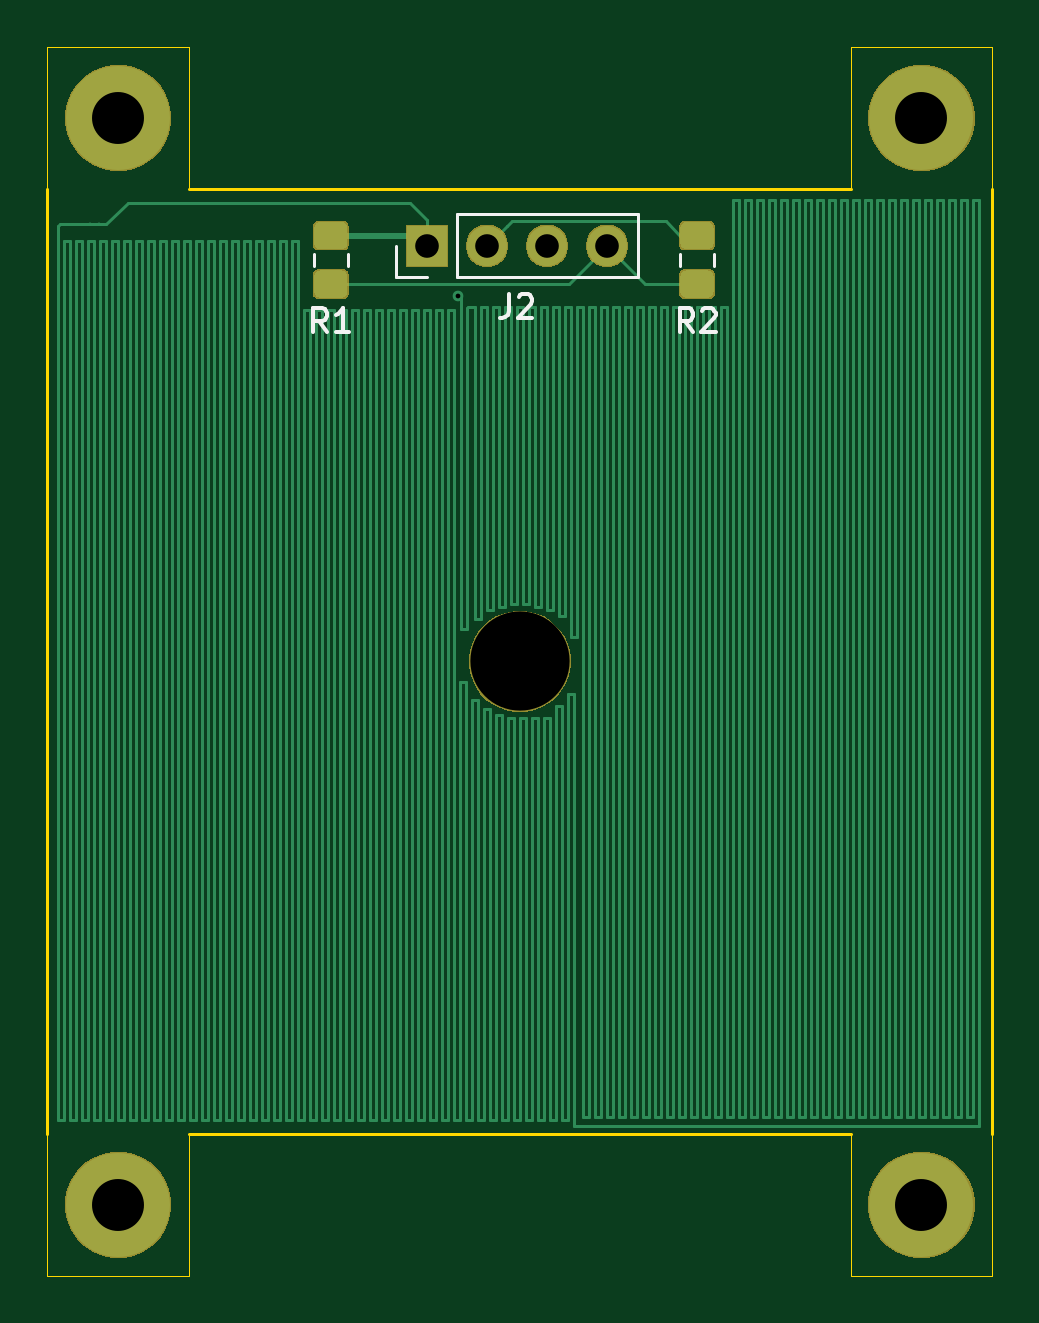
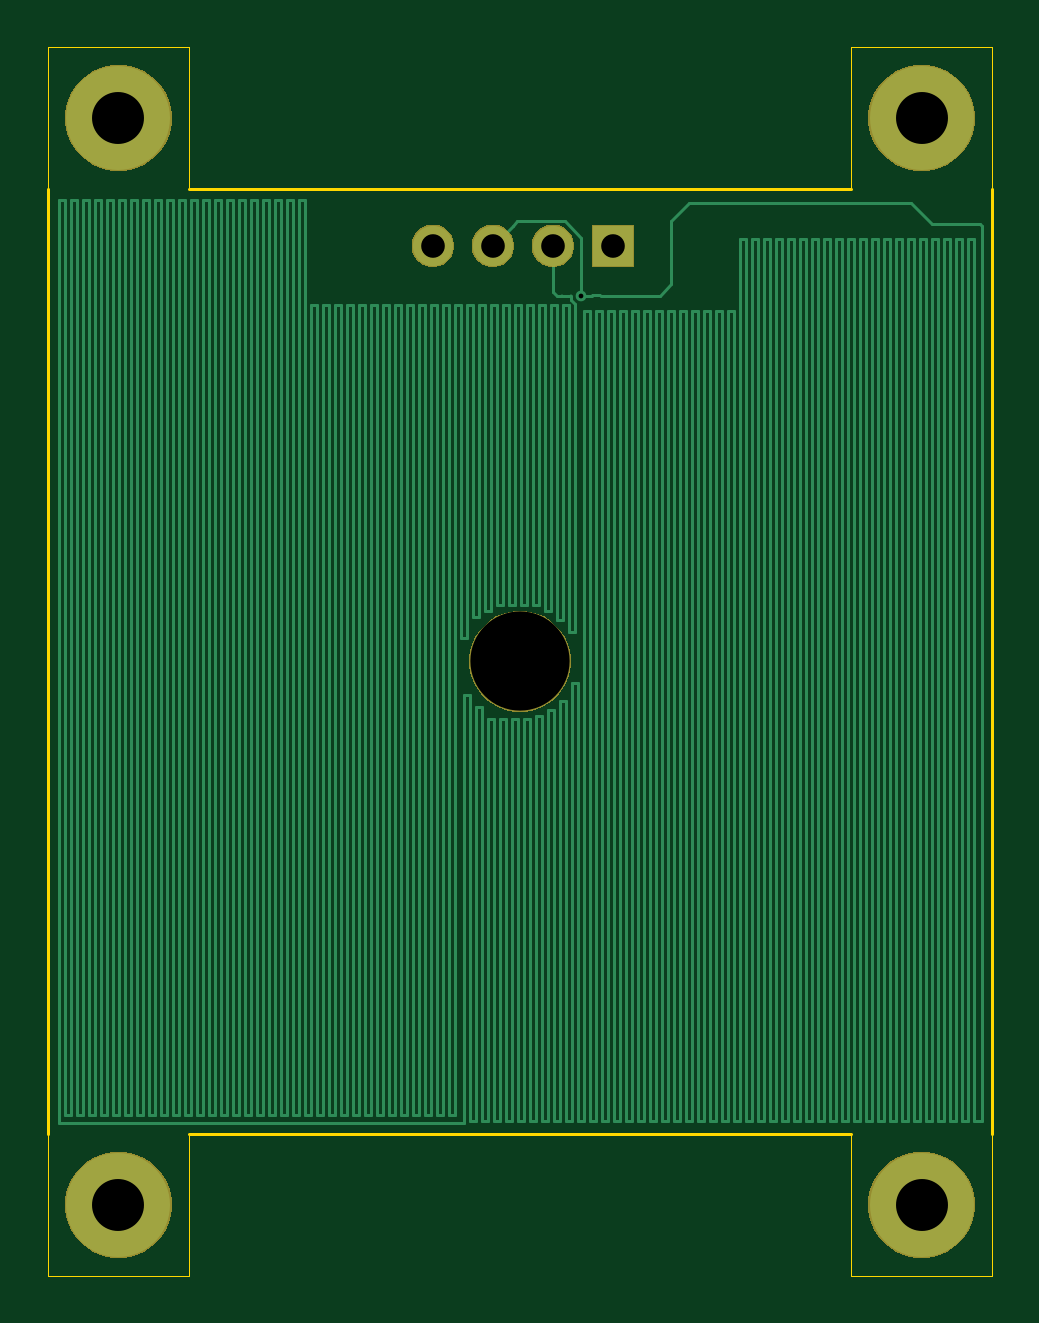
Circuit board: 9 layer files. Board 40.0 x 52.0 mm.
- bottom_copper: µLevel-B_Cu.gbr (19943 bytes)
- bottom_mask: µLevel-B_Mask.gbr (8401 bytes)
- bottom_silk: µLevel-B_SilkS.gbr (489 bytes)
- outline: µLevel-Edge_Cuts.gbr (1319 bytes)
- top_copper: µLevel-F_Cu.gbr (27099 bytes)
- top_mask: µLevel-F_Mask.gbr (12161 bytes)
- top_silk: µLevel-F_SilkS.gbr (2562 bytes)
- drill: µLevel-NPTH.drl (300 bytes)
- drill: µLevel-PTH.drl (447 bytes)

=== bottom_copper: µLevel-B_Cu.gbr (19943 bytes, source omitted) ===
=== bottom_mask: µLevel-B_Mask.gbr (8401 bytes, source omitted) ===
=== bottom_silk: µLevel-B_SilkS.gbr ===
G04 #@! TF.GenerationSoftware,KiCad,Pcbnew,(5.1.5)-3*
G04 #@! TF.CreationDate,2020-10-16T21:55:23+02:00*
G04 #@! TF.ProjectId,_Level,b54c6576-656c-42e6-9b69-6361645f7063,rev?*
G04 #@! TF.SameCoordinates,Original*
G04 #@! TF.FileFunction,Legend,Bot*
G04 #@! TF.FilePolarity,Positive*
%FSLAX46Y46*%
G04 Gerber Fmt 4.6, Leading zero omitted, Abs format (unit mm)*
G04 Created by KiCad (PCBNEW (5.1.5)-3) date 2020-10-16 21:55:23*
%MOMM*%
%LPD*%
G04 APERTURE LIST*
G04 APERTURE END LIST*
M02*

=== outline: µLevel-Edge_Cuts.gbr ===
G04 #@! TF.GenerationSoftware,KiCad,Pcbnew,(5.1.5)-3*
G04 #@! TF.CreationDate,2020-10-16T21:55:23+02:00*
G04 #@! TF.ProjectId,_Level,b54c6576-656c-42e6-9b69-6361645f7063,rev?*
G04 #@! TF.SameCoordinates,Original*
G04 #@! TF.FileFunction,Profile,NP*
%FSLAX46Y46*%
G04 Gerber Fmt 4.6, Leading zero omitted, Abs format (unit mm)*
G04 Created by KiCad (PCBNEW (5.1.5)-3) date 2020-10-16 21:55:23*
%MOMM*%
%LPD*%
G04 APERTURE LIST*
%ADD10C,0.050000*%
%ADD11C,0.120000*%
G04 APERTURE END LIST*
D10*
X169000000Y-116000000D02*
X169000000Y-110000000D01*
X175000000Y-116000000D02*
X169000000Y-116000000D01*
X175000000Y-110000000D02*
X175000000Y-116000000D01*
X141000000Y-116000000D02*
X141000000Y-110000000D01*
X135000000Y-116000000D02*
X141000000Y-116000000D01*
X135000000Y-110000000D02*
X135000000Y-116000000D01*
X169000000Y-64000000D02*
X169000000Y-70000000D01*
X175000000Y-64000000D02*
X169000000Y-64000000D01*
X175000000Y-70000000D02*
X175000000Y-64000000D01*
X141000000Y-64000000D02*
X141000000Y-70000000D01*
X135000000Y-64000000D02*
X141000000Y-64000000D01*
X135000000Y-70000000D02*
X135000000Y-64000000D01*
D11*
X175000000Y-110000000D02*
X175000000Y-70000000D01*
X141000000Y-110000000D02*
X169000000Y-110000000D01*
X135000000Y-70000000D02*
X135000000Y-110000000D01*
X169000000Y-70000000D02*
X141000000Y-70000000D01*
M02*

=== top_copper: µLevel-F_Cu.gbr (27099 bytes, source omitted) ===
=== top_mask: µLevel-F_Mask.gbr (12161 bytes, source omitted) ===
=== top_silk: µLevel-F_SilkS.gbr ===
G04 #@! TF.GenerationSoftware,KiCad,Pcbnew,(5.1.5)-3*
G04 #@! TF.CreationDate,2020-10-16T21:55:23+02:00*
G04 #@! TF.ProjectId,_Level,b54c6576-656c-42e6-9b69-6361645f7063,rev?*
G04 #@! TF.SameCoordinates,Original*
G04 #@! TF.FileFunction,Legend,Top*
G04 #@! TF.FilePolarity,Positive*
%FSLAX46Y46*%
G04 Gerber Fmt 4.6, Leading zero omitted, Abs format (unit mm)*
G04 Created by KiCad (PCBNEW (5.1.5)-3) date 2020-10-16 21:55:23*
%MOMM*%
%LPD*%
G04 APERTURE LIST*
%ADD10C,0.120000*%
%ADD11C,0.150000*%
G04 APERTURE END LIST*
D10*
X149740000Y-73740000D02*
X149740000Y-72410000D01*
X151070000Y-73740000D02*
X149740000Y-73740000D01*
X152340000Y-73740000D02*
X152340000Y-71080000D01*
X152340000Y-71080000D02*
X160020000Y-71080000D01*
X152340000Y-73740000D02*
X160020000Y-73740000D01*
X160020000Y-73740000D02*
X160020000Y-71080000D01*
X163210000Y-73261252D02*
X163210000Y-72738748D01*
X161790000Y-73261252D02*
X161790000Y-72738748D01*
X146290000Y-72738748D02*
X146290000Y-73261252D01*
X147710000Y-72738748D02*
X147710000Y-73261252D01*
D11*
X154536666Y-74462380D02*
X154536666Y-75176666D01*
X154489047Y-75319523D01*
X154393809Y-75414761D01*
X154250952Y-75462380D01*
X154155714Y-75462380D01*
X154965238Y-74557619D02*
X155012857Y-74510000D01*
X155108095Y-74462380D01*
X155346190Y-74462380D01*
X155441428Y-74510000D01*
X155489047Y-74557619D01*
X155536666Y-74652857D01*
X155536666Y-74748095D01*
X155489047Y-74890952D01*
X154917619Y-75462380D01*
X155536666Y-75462380D01*
X162333333Y-76052380D02*
X162000000Y-75576190D01*
X161761904Y-76052380D02*
X161761904Y-75052380D01*
X162142857Y-75052380D01*
X162238095Y-75100000D01*
X162285714Y-75147619D01*
X162333333Y-75242857D01*
X162333333Y-75385714D01*
X162285714Y-75480952D01*
X162238095Y-75528571D01*
X162142857Y-75576190D01*
X161761904Y-75576190D01*
X162714285Y-75147619D02*
X162761904Y-75100000D01*
X162857142Y-75052380D01*
X163095238Y-75052380D01*
X163190476Y-75100000D01*
X163238095Y-75147619D01*
X163285714Y-75242857D01*
X163285714Y-75338095D01*
X163238095Y-75480952D01*
X162666666Y-76052380D01*
X163285714Y-76052380D01*
X146833333Y-76052380D02*
X146500000Y-75576190D01*
X146261904Y-76052380D02*
X146261904Y-75052380D01*
X146642857Y-75052380D01*
X146738095Y-75100000D01*
X146785714Y-75147619D01*
X146833333Y-75242857D01*
X146833333Y-75385714D01*
X146785714Y-75480952D01*
X146738095Y-75528571D01*
X146642857Y-75576190D01*
X146261904Y-75576190D01*
X147785714Y-76052380D02*
X147214285Y-76052380D01*
X147500000Y-76052380D02*
X147500000Y-75052380D01*
X147404761Y-75195238D01*
X147309523Y-75290476D01*
X147214285Y-75338095D01*
M02*

=== drill: µLevel-NPTH.drl ===
M48
; DRILL file {KiCad (5.1.5)-3} date 16-10-2020 21:55:54
; FORMAT={-:-/ absolute / inch / decimal}
; #@! TF.CreationDate,2020-10-16T21:55:54+02:00
; #@! TF.GenerationSoftware,Kicad,Pcbnew,(5.1.5)-3
; #@! TF.FileFunction,NonPlated,1,2,NPTH
FMAT,2
INCH
T1C0.1654
%
G90
G05
T1
X6.1024Y-3.5433
T0
M30

=== drill: µLevel-PTH.drl ===
M48
; DRILL file {KiCad (5.1.5)-3} date 16-10-2020 21:55:54
; FORMAT={-:-/ absolute / inch / decimal}
; #@! TF.CreationDate,2020-10-16T21:55:54+02:00
; #@! TF.GenerationSoftware,Kicad,Pcbnew,(5.1.5)-3
; #@! TF.FileFunction,Plated,1,2,PTH
FMAT,2
INCH
T1C0.0079
T2C0.0394
T3C0.0866
%
G90
G05
T1
X6.0Y-2.9339
T2
X5.9476Y-2.8508
X6.0476Y-2.8508
X6.1476Y-2.8508
X6.2476Y-2.8508
T3
X6.7717Y-4.4488
X5.4331Y-4.4488
X6.7717Y-2.6378
X5.4331Y-2.6378
T0
M30

